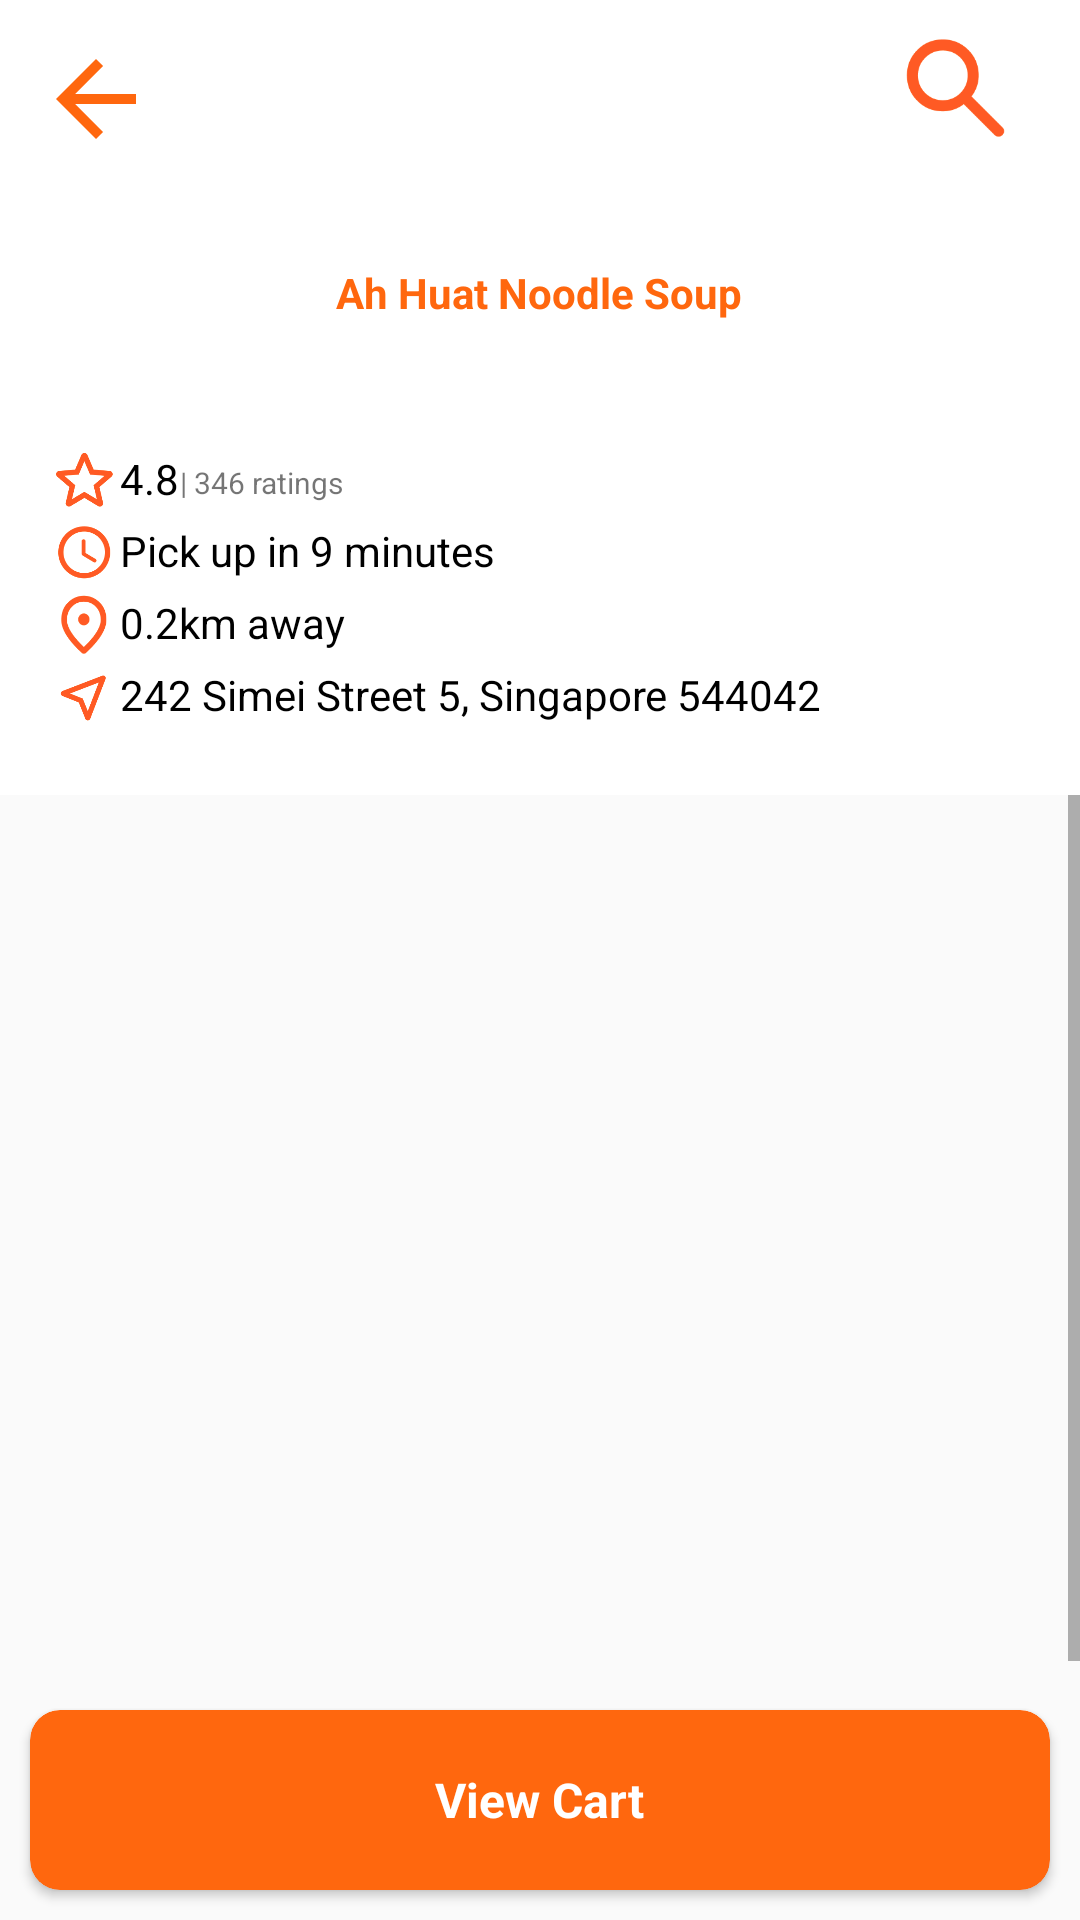

Android layout source for this screen:
<!-- AndroidManifest.xml: application theme Theme.Design.Light -->
<!-- res/layout/activity_restaurant3.xml -->
<?xml version="1.0" encoding="utf-8"?>
<androidx.constraintlayout.widget.ConstraintLayout xmlns:android="http://schemas.android.com/apk/res/android"
    xmlns:app="http://schemas.android.com/apk/res-auto"
    xmlns:tools="http://schemas.android.com/tools"
    android:layout_width="match_parent"
    android:layout_height="match_parent"
    tools:context=".restaurant2">

    <RelativeLayout
        android:layout_width="match_parent"
        android:layout_height="match_parent"
        android:orientation="vertical">

        <ScrollView
            android:layout_width="match_parent"
            android:layout_height="match_parent" >

            <LinearLayout
                android:layout_width="match_parent"
                android:layout_height="wrap_content"
                android:orientation="vertical">


                <LinearLayout
                    android:layout_width="match_parent"
                    android:layout_height="260dp" />

                

                

                

                

                

                <androidx.recyclerview.widget.RecyclerView
                    android:id="@+id/recyclerView3"
                    android:layout_width="match_parent"
                    android:layout_height="400dp" />

                <LinearLayout
                    android:layout_width="match_parent"
                    android:layout_height="80dp" />

            </LinearLayout>
        </ScrollView>

        <androidx.constraintlayout.widget.ConstraintLayout
            android:layout_width="match_parent"
            android:layout_height="265dp"
            android:background="@color/white">

            <ImageButton
                android:id="@+id/store3_arrow"
                android:layout_width="wrap_content"
                android:layout_height="wrap_content"
                android:backgroundTint="@android:color/transparent"
                android:src="@drawable/baseline_arrow_back_24"
                android:layout_marginTop="3dp"
                app:layout_constraintStart_toStartOf="parent"
                app:layout_constraintTop_toTopOf="parent"
                android:contentDescription="BACK" />

            <ImageView
                android:id="@+id/store3_search"
                android:layout_width="77dp"
                android:layout_height="51dp"
                android:layout_marginTop="3dp"
                android:layout_marginRight="3dp"
                android:src="@drawable/search"
                app:layout_constraintEnd_toEndOf="parent"
                app:layout_constraintTop_toTopOf="parent" />

            <ImageView
                android:id="@+id/store3_profile"
                android:layout_width="84dp"
                android:layout_height="91dp"
                android:layout_marginStart="16dp"
                android:layout_marginTop="52dp"
                android:src="@drawable/store3_rice_noodle"
                app:layout_constraintStart_toStartOf="parent"
                app:layout_constraintTop_toTopOf="parent" />

            <ImageView
                android:id="@+id/store3_fav"
                android:layout_width="25dp"
                android:layout_height="25dp"
                android:layout_marginStart="16dp"
                android:layout_marginTop="148dp"
                android:src="@drawable/fav"
                app:layout_constraintStart_toStartOf="parent"
                app:layout_constraintTop_toTopOf="parent" />

            <ImageView
                android:id="@+id/store3_duration"
                android:layout_width="25dp"
                android:layout_height="25dp"
                android:layout_marginStart="16dp"
                android:layout_marginTop="172dp"
                android:src="@drawable/duration"
                app:layout_constraintStart_toStartOf="parent"
                app:layout_constraintTop_toTopOf="parent" />

            <ImageView
                android:id="@+id/store3_pickup"
                android:layout_width="25dp"
                android:layout_height="25dp"
                android:layout_marginStart="16dp"
                android:layout_marginTop="196dp"
                app:layout_constraintStart_toStartOf="parent"
                app:layout_constraintTop_toTopOf="parent"
                app:srcCompat="@drawable/pickup" />

            <ImageView
                android:id="@+id/store3_location"
                android:layout_width="25dp"
                android:layout_height="25dp"
                android:layout_marginStart="16dp"
                android:layout_marginTop="220dp"
                app:layout_constraintStart_toStartOf="parent"
                app:layout_constraintTop_toTopOf="parent"
                app:srcCompat="@drawable/location" />

            <TextView
                android:id="@+id/textView3"
                android:layout_width="wrap_content"
                android:layout_height="wrap_content"
                android:layout_marginStart="112dp"
                android:layout_marginTop="88dp"
                android:text="@string/store3_name"
                android:textColor="@color/q_less__color"
                android:textStyle="bold"
                app:layout_constraintStart_toStartOf="parent"
                app:layout_constraintTop_toTopOf="parent" />

            <TextView
                android:id="@+id/store3_fav_textView"
                android:layout_width="wrap_content"
                android:layout_height="25dp"
                android:layout_marginStart="40dp"
                android:layout_marginTop="148dp"
                android:paddingTop="2dp"
                android:text="@string/store3_rating"
                android:textColor="@color/black"
                app:layout_constraintStart_toStartOf="parent"
                app:layout_constraintTop_toTopOf="parent" />

            <TextView
                android:id="@+id/store3_duration_textView"
                android:layout_width="wrap_content"
                android:layout_height="25dp"
                android:layout_marginStart="40dp"
                android:layout_marginTop="172dp"
                android:paddingTop="2dp"
                android:text="@string/store3_pick_up"
                android:textColor="@color/black"
                app:layout_constraintStart_toStartOf="parent"
                app:layout_constraintTop_toTopOf="parent" />

            <TextView
                android:id="@+id/store3_pickup_textView"
                android:layout_width="wrap_content"
                android:layout_height="25dp"
                android:layout_marginStart="40dp"
                android:layout_marginTop="196dp"
                android:paddingTop="2dp"
                android:text="@string/store3_distance"
                android:textColor="@color/black"
                app:layout_constraintStart_toStartOf="parent"
                app:layout_constraintTop_toTopOf="parent" />

            <TextView
                android:id="@+id/store3_location_textView"
                android:layout_width="wrap_content"
                android:layout_height="25dp"
                android:layout_marginStart="40dp"
                android:layout_marginTop="220dp"
                android:paddingTop="2dp"
                android:text="@string/store3_address"
                android:textColor="@color/black"
                app:layout_constraintStart_toStartOf="parent"
                app:layout_constraintTop_toTopOf="parent" />

            <TextView
                android:id="@+id/store3_rating"
                android:layout_width="wrap_content"
                android:layout_height="wrap_content"
                android:layout_marginStart="60dp"
                android:layout_marginTop="154dp"
                android:text="| 346 ratings"
                android:textSize="10sp"
                app:layout_constraintStart_toStartOf="parent"
                app:layout_constraintTop_toTopOf="parent" />

        </androidx.constraintlayout.widget.ConstraintLayout>


        <androidx.cardview.widget.CardView
            android:id="@+id/viewCart3"
            android:layout_width="match_parent"
            android:layout_height="60dp"
            android:layout_alignParentBottom="true"
            android:layout_marginLeft="10dp"
            android:layout_marginRight="10dp"
            android:layout_marginBottom="10dp"
            android:backgroundTint="@color/q_less__color"
            android:visibility="visible"
            app:cardCornerRadius="10dp">

            <TextView
                android:layout_width="wrap_content"
                android:layout_height="wrap_content"
                android:layout_gravity="center"
                android:text="View Cart"
                android:textColor="@color/white"
                android:textSize="16sp"
                android:textStyle="bold" />

        </androidx.cardview.widget.CardView>
    </RelativeLayout>
</androidx.constraintlayout.widget.ConstraintLayout>
<!-- resources referenced by this layout -->
<resources>
  <color name="black">#000000</color>
  <color name="q_less__color">#FF670E</color>
  <color name="white">#FFFFFF</color>
  <!-- drawable baseline_arrow_back_24 (drawable) -->
  <vector android:autoMirrored="true" android:height="40dp"
      android:tint="#FF670E" android:viewportHeight="24"
      android:viewportWidth="24" android:width="40dp" xmlns:android="http://schemas.android.com/apk/res/android">
      <path android:fillColor="@android:color/white" android:pathData="M20,11H7.83l5.59,-5.59L12,4l-8,8 8,8 1.41,-1.41L7.83,13H20v-2z"/>
  </vector>
  <!-- drawable duration: png bitmap (drawable, 4811 bytes) -->
  <!-- drawable fav: png bitmap (drawable, 5292 bytes) -->
  <!-- drawable location: png bitmap (drawable, 4001 bytes) -->
  <!-- drawable pickup: png bitmap (drawable, 4449 bytes) -->
  <!-- drawable search: png bitmap (drawable, 5933 bytes) -->
  <string name="store3_address">242 Simei Street 5, Singapore 544042</string>
  <string name="store3_distance">0.2km away</string>
  <string name="store3_name">Ah Huat Noodle Soup</string>
  <string name="store3_pick_up">Pick up in 9 minutes</string>
  <string name="store3_rating">4.8</string>
</resources>
